Run: headless pygame with SDL's dummy video driver; simulated clock (each Clock.tick advances the game by its frame time, no real sleeping); random seed 0; keys injected as events and as key.get_pressed() state; no mouse input.
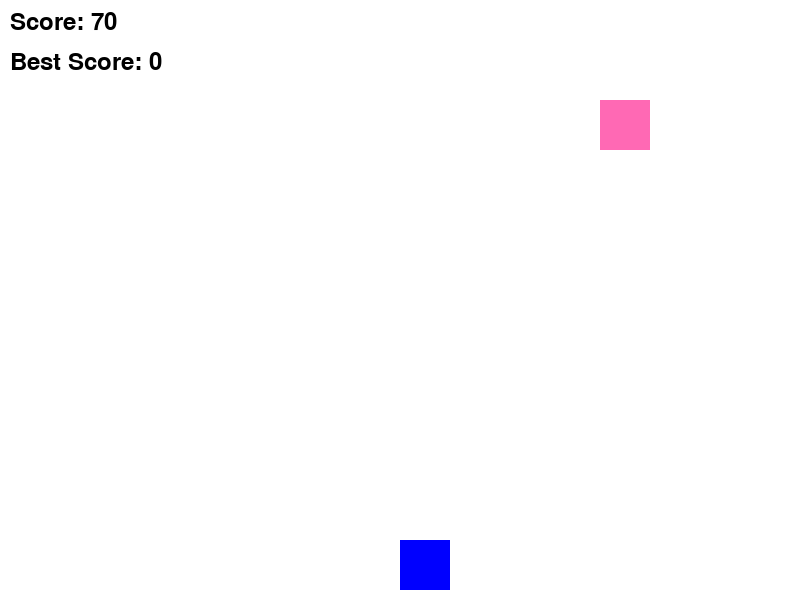
Frame 1 of 4 · flips 1–60 · no input
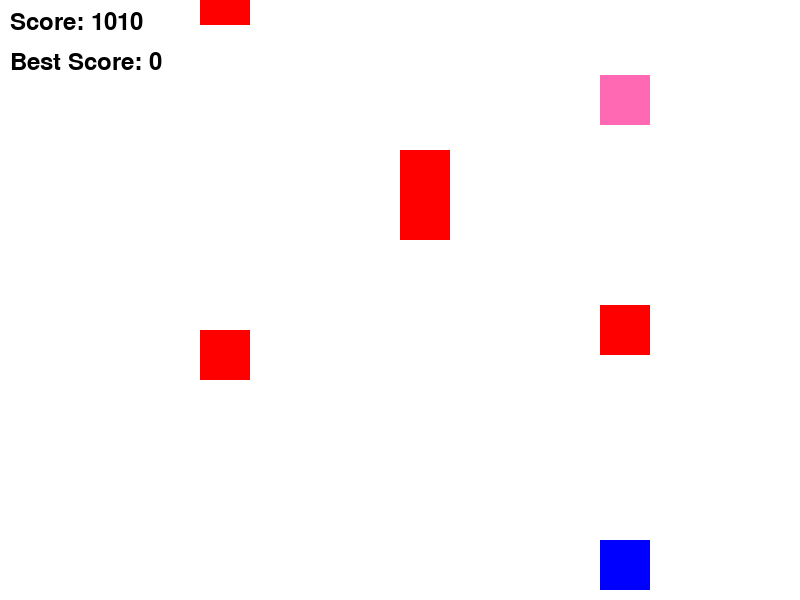
Frame 2 of 4 · flips 61–180 · tapped SPACE, RETURN · held RIGHT (→), D
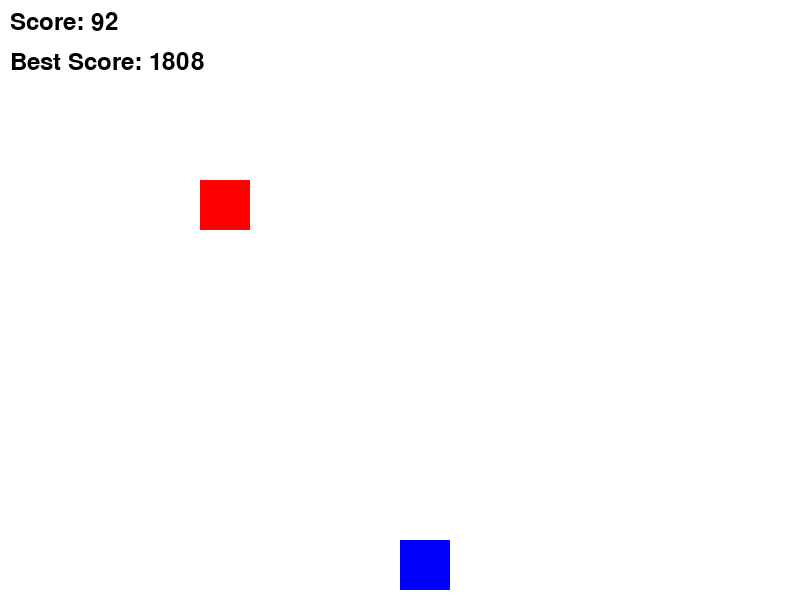
Frame 3 of 4 · flips 181–300 · held DOWN (↓), S
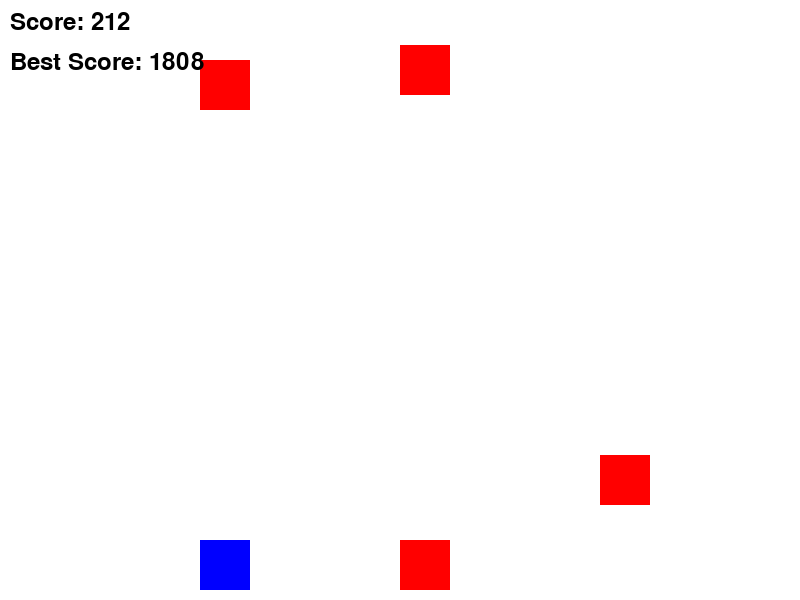
Frame 4 of 4 · flips 301–420 · held LEFT (←), A, UP (↑), W

The pygame program that drew these frames:

import pygame
import random

# Initialisation de Pygame
pygame.init()

# Dimensions de la fenêtre
WIDTH, HEIGHT = 800, 600
screen = pygame.display.set_mode((WIDTH, HEIGHT))
pygame.display.set_caption("Jeu Subway Surfer Amélioré")

# Couleurs utilisées
WHITE = (255, 255, 255)
BLACK = (0, 0, 0)
RED = (255, 0, 0)  # Couleur des obstacles
BLUE = (0, 0, 255)  # Couleur du joueur
PINK = (255, 105, 180)  # Couleur des bonus

# Variables du joueur
player_width, player_height = 50, 50  # Taille du joueur
player_x, player_y = WIDTH // 2, HEIGHT - player_height - 10  # Position initiale
lane_positions = [WIDTH // 4, WIDTH // 2, 3 * WIDTH // 4]  # Positions des voies
current_lane = 1  # Voie actuelle (milieu)
is_jumping = False  # État du saut
jumping_up = True  # Indique si le joueur monte ou descend
jump_height = 150  # Hauteur maximale du saut
jump_speed = 15  # Vitesse du saut
jump_start_y = player_y  # Position initiale du saut

# Obstacles et bonus
obstacle_width, obstacle_height = 50, 50  # Taille des obstacles
obstacle_speed = 5  # Vitesse des obstacles
obstacles = []  # Liste des obstacles
obstacle_spawn_rate = 30  # Fréquence d'apparition des obstacles
bonus_width, bonus_height = 50, 50  # Taille des tuiles bonus
bonus_tiles = []  # Liste des tuiles bonus
bonus_spawn_rate = 200  # Fréquence d'apparition des bonus
score_multiplier = 1  # Multiplicateur de score
multiplier_timer = 0  # Durée actuelle de l'effet bonus
multiplier_duration = 30000  # Durée de l'effet bonus (30 sec)

# Variables de score
score = 0  # Score actuel
best_score = 0  # Meilleur score enregistré
font = pygame.font.Font(None, 36)  # Police d'affichage du score

# Variables pour la difficulté
difficulty_timer = 0  # Temps écoulé pour l'augmentation de difficulté
difficulty_interval = 5000  # Temps avant augmentation de la difficulté (5 sec)

# Contrôle du changement de voie
last_lane_change = 0  # Temps depuis le dernier changement de voie
lane_change_delay = 200  # Délai minimal entre deux changements (200ms)

# Gestion du temps
clock = pygame.time.Clock()
FPS = 60  # Nombre d'images par seconde


# Fonction pour générer un obstacle ou un bonus
def generate_object(obj_list, spawn_rate, color):
    """Ajoute un objet à la liste si un spawn est déclenché."""
    if random.randint(1, spawn_rate) == 1:
        lane = random.choice([0, 1, 2])  # Sélectionne une voie aléatoire
        obj_list.append([lane_positions[lane], -obstacle_height, color])  # Ajoute l'objet


# Fonction pour mettre à jour la position des objets
def update_objects(obj_list):
    """Fait descendre les objets et supprime ceux qui sortent de l'écran."""
    for obj in obj_list:
        obj[1] += obstacle_speed  # Déplace l'objet vers le bas
    return [obj for obj in obj_list if obj[1] < HEIGHT]  # Garde uniquement les objets visibles


# Fonction pour gérer les collisions
def check_collisions():
    """Vérifie les collisions avec les obstacles et les bonus."""
    global score, best_score, score_multiplier, multiplier_timer, obstacles, bonus_tiles
    player_rect = pygame.Rect(player_x, player_y, player_width, player_height)

    # Vérifie la collision avec les obstacles
    for obj in obstacles:
        if player_rect.colliderect(pygame.Rect(obj[0], obj[1], obstacle_width, obstacle_height)):
            if player_y + player_height > obj[1] + 10 and not is_jumping:
                if score > best_score:
                    best_score = score  # Met à jour le meilleur score
                reset_game()  # Réinitialise le jeu

    # Vérifie la collision avec les bonus
    for obj in bonus_tiles:
        if player_rect.colliderect(pygame.Rect(obj[0], obj[1], bonus_width, bonus_height)):
            score_multiplier = 2  # Active le multiplicateur de score
            multiplier_timer = 0  # Réinitialise le compteur de durée
            bonus_tiles.remove(obj)  # Supprime le bonus collecté

def update_score():
    """Mise à jour du score en fonction du multiplicateur."""
    global score, score_multiplier, multiplier_timer, multiplier_duration

    # Ajoute des points au score actuel en fonction du multiplicateur
    score += 1 + 10 * score_multiplier  # Ajoute 10 points * multiplicateur par image

    # Si le multiplicateur est actif, vérifie le timer
    if score_multiplier > 1:
        multiplier_timer += 1
        if multiplier_timer >= multiplier_duration:  # Si la durée du multiplicateur est dépassée
            score_multiplier = 1  # Réinitialise le multiplicateur
            multiplier_timer = 0  # Réinitialise le timer
    else:
        score_multiplier = 0

def def_movement():
    """Vérifie les touches pressées et effectue l'action correspondante."""
    global current_lane, is_jumping, jumping_up, jump_start_y, last_lane_change

    # Récupère les touches pressées
    keys = pygame.key.get_pressed()

    # Changer de voie vers la gauche
    if keys[pygame.K_LEFT] and current_lane > 0 and last_lane_change > lane_change_delay:
        current_lane -= 1
        last_lane_change = 0

    # Changer de voie vers la droite
    if keys[pygame.K_RIGHT] and current_lane < 2 and last_lane_change > lane_change_delay:
        current_lane += 1
        last_lane_change = 0

    # Sauter si le joueur n'est pas déjà en train de sauter
    if keys[pygame.K_UP] and not is_jumping:
        is_jumping = True
        jumping_up = True
        jump_start_y = player_y

# Fonction pour réinitialiser le jeu
def reset_game():
    """Réinitialise toutes les variables de jeu après une collision."""
    global score, obstacle_speed, obstacle_spawn_rate, obstacles, bonus_tiles, current_lane, player_y, score_multiplier, multiplier_timer
    score = 0
    obstacle_speed = 5
    obstacle_spawn_rate = 50
    obstacles.clear()
    bonus_tiles.clear()
    current_lane = 1
    player_y = HEIGHT - player_height - 10
    score_multiplier = 1
    multiplier_timer = 0

# Boucle principale du jeu
def main_loop():
    global player_x, player_y, current_lane, is_jumping, jumping_up, jump_start_y, difficulty_timer, multiplier_timer, score_multiplier, last_lane_change, score
    running = True
    while running:
        elapsed_time = clock.tick(FPS)
        difficulty_timer += elapsed_time
        last_lane_change += elapsed_time
        # Appel de la fonction update_score pour gérer le score et le multiplicateur
        update_score()
        # Appel à la fonction def_movement pour gérer les actions basées sur les touches pressées
        def_movement()
        screen.fill(WHITE)
        for event in pygame.event.get():
            if event.type == pygame.QUIT:
                running = False
        if is_jumping:
            if jumping_up:
                player_y -= jump_speed
                if player_y <= jump_start_y - jump_height:
                    jumping_up = False
            else:
                player_y += jump_speed
                if player_y >= HEIGHT - player_height - 10:
                    player_y = HEIGHT - player_height - 10
                    is_jumping = False

        player_x = lane_positions[current_lane]
        generate_object(obstacles, obstacle_spawn_rate, RED)
        generate_object(bonus_tiles, bonus_spawn_rate, PINK)
        obstacles[:] = update_objects(obstacles)
        bonus_tiles[:] = update_objects(bonus_tiles)
        check_collisions()

        # Dessiner le joueur
        pygame.draw.rect(screen, BLUE, (player_x, player_y, player_width, player_height))
        for obj in obstacles:
            pygame.draw.rect(screen, RED, (obj[0], obj[1], obstacle_width, obstacle_height))
        for obj in bonus_tiles:
            pygame.draw.rect(screen, PINK, (obj[0], obj[1], bonus_width, bonus_height))
        screen.blit(font.render(f"Score: {score}", True, BLACK), (10, 10))
        screen.blit(font.render(f"Best Score: {best_score}", True, BLACK), (10, 50))
        pygame.display.flip()
    pygame.quit()


main_loop()
